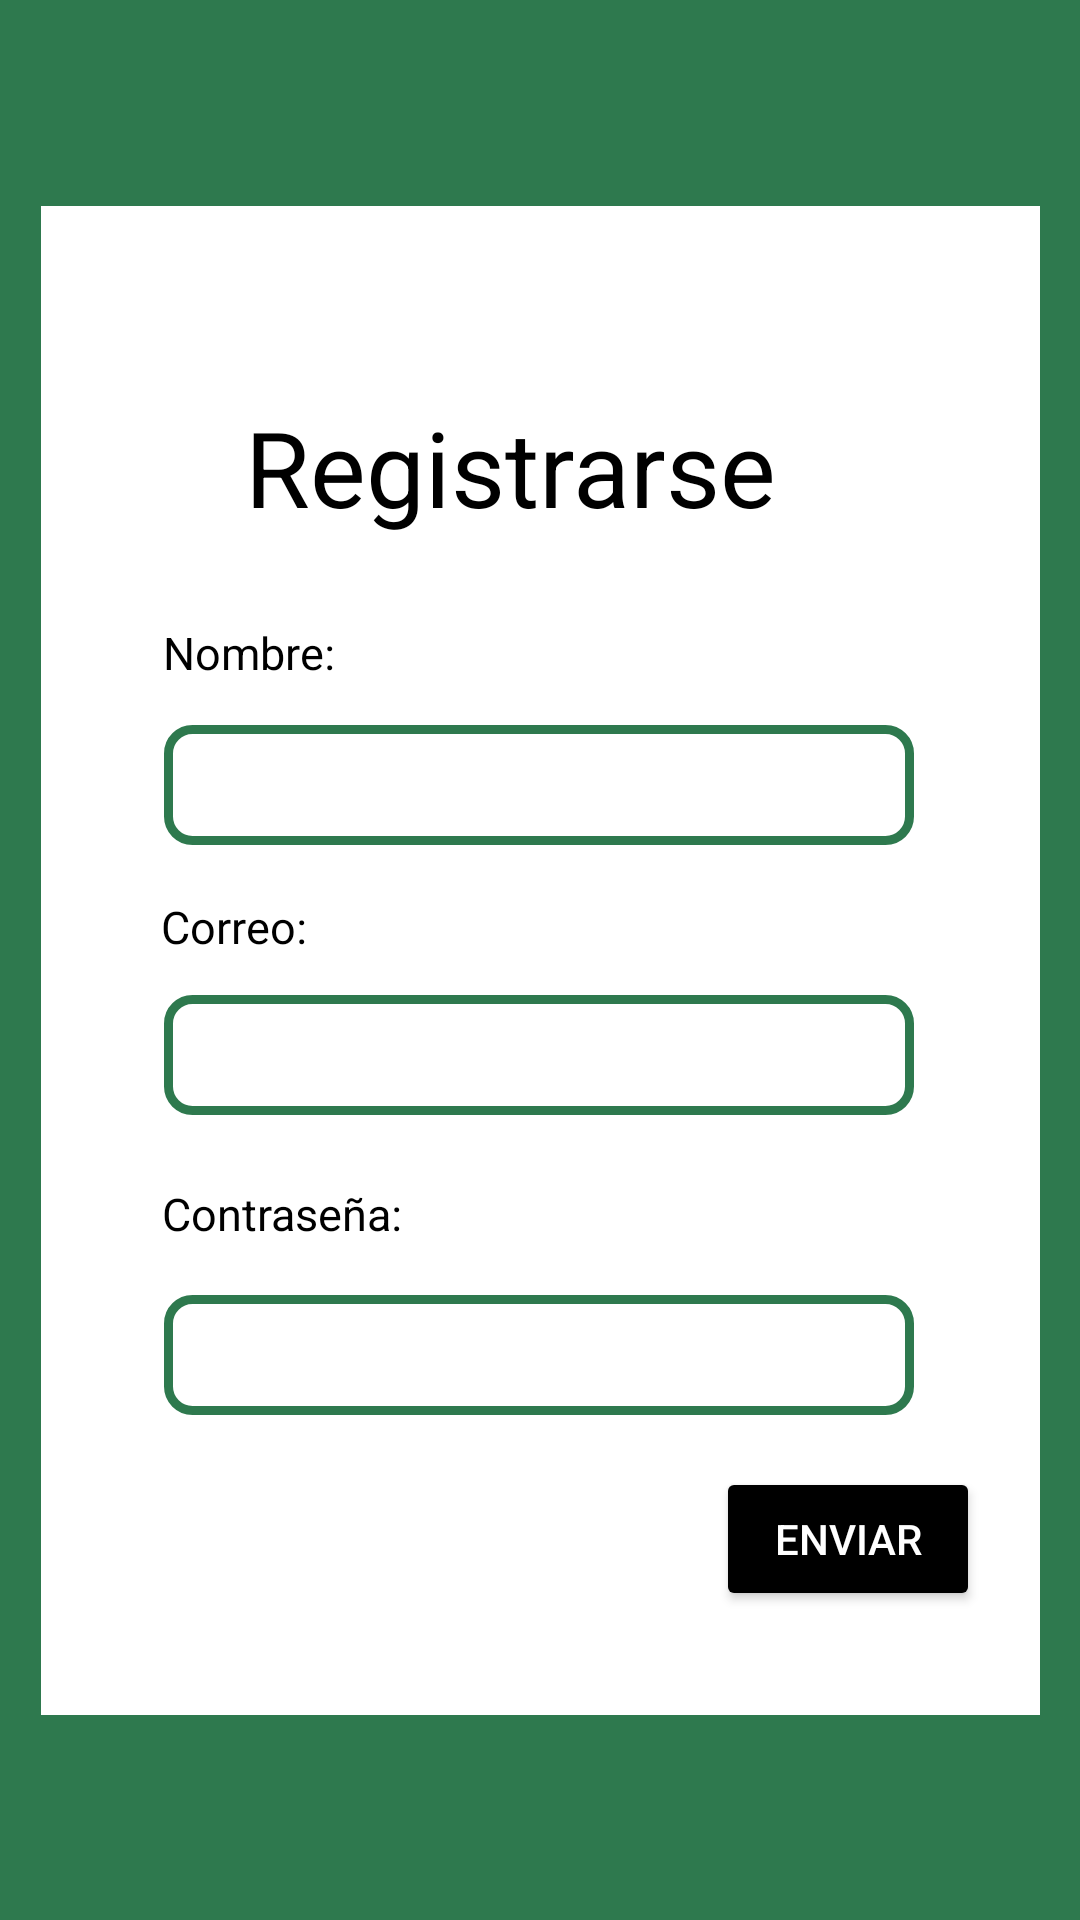

Android layout source for this screen:
<!-- AndroidManifest.xml: application theme Theme.Design.NoActionBar -->
<!-- res/layout/activity_registrarse.xml -->
<?xml version="1.0" encoding="utf-8"?>
<androidx.constraintlayout.widget.ConstraintLayout xmlns:android="http://schemas.android.com/apk/res/android"
    xmlns:app="http://schemas.android.com/apk/res-auto"
    xmlns:tools="http://schemas.android.com/tools"
    android:layout_width="match_parent"
    android:layout_height="match_parent"
    tools:context=".Registrarse"
    android:background="@color/green">

    <View
        android:id="@+id/view"
        android:layout_width="333dp"
        android:layout_height="503dp"
        android:background="@color/white"
        app:layout_constraintBottom_toBottomOf="parent"
        app:layout_constraintEnd_toEndOf="parent"
        app:layout_constraintStart_toStartOf="parent"
        app:layout_constraintTop_toTopOf="parent" />

    <TextView
        android:id="@+id/textView"
        android:layout_width="wrap_content"
        android:layout_height="wrap_content"
        android:text="Registrarse"
        android:textColor="@color/black"
        android:textSize="35dp"
        app:layout_constraintBottom_toBottomOf="@+id/view"
        app:layout_constraintEnd_toEndOf="@+id/view"
        app:layout_constraintHorizontal_bias="0.436"
        app:layout_constraintStart_toStartOf="@+id/view"
        app:layout_constraintTop_toTopOf="parent"
        app:layout_constraintVertical_bias="0.252" />

    <TextView
        android:id="@+id/textView7"
        android:layout_width="wrap_content"
        android:layout_height="wrap_content"
        android:text="Nombre:"
        android:textColor="@color/black"
        android:textSize="15dp"
        app:layout_constraintBottom_toTopOf="@+id/editText"
        app:layout_constraintEnd_toEndOf="@+id/view"
        app:layout_constraintHorizontal_bias="0.148"
        app:layout_constraintStart_toStartOf="@+id/view"
        app:layout_constraintTop_toBottomOf="@+id/textView"
        app:layout_constraintVertical_bias="0.666" />

    <EditText
        android:id="@+id/editText"
        android:layout_width="250dp"
        android:layout_height="40dp"
        android:background="@drawable/inputborder"
        android:padding="10dp"
        android:textColor="@color/black"
        app:layout_constraintBottom_toBottomOf="@+id/view"
        app:layout_constraintEnd_toEndOf="@+id/view"
        app:layout_constraintHorizontal_bias="0.493"
        app:layout_constraintStart_toStartOf="@+id/view"
        app:layout_constraintTop_toBottomOf="@+id/textView"
        app:layout_constraintVertical_bias="0.178" />


    <TextView
        android:id="@+id/textView2"
        android:layout_width="wrap_content"
        android:layout_height="wrap_content"
        android:text="Correo:"
        android:textColor="@color/black"
        android:textSize="15dp"
        app:layout_constraintBottom_toBottomOf="@+id/view"
        app:layout_constraintEnd_toEndOf="@+id/view"
        app:layout_constraintHorizontal_bias="0.141"
        app:layout_constraintStart_toStartOf="@+id/view"
        app:layout_constraintTop_toBottomOf="@+id/editText"
        app:layout_constraintVertical_bias="0.063" />

    <EditText
        android:inputType="textEmailAddress"
        android:id="@+id/editText2"
        android:layout_width="250dp"
        android:layout_height="40dp"
        android:background="@drawable/inputborder"
        android:padding="10dp"
        android:textColor="@color/black"
        app:layout_constraintBottom_toBottomOf="@+id/view"
        app:layout_constraintEnd_toEndOf="@+id/view"
        app:layout_constraintHorizontal_bias="0.493"
        app:layout_constraintStart_toStartOf="@+id/view"
        app:layout_constraintTop_toBottomOf="@+id/textView2"
        app:layout_constraintVertical_bias="0.06" />

    <TextView
        android:id="@+id/textView8"
        android:layout_width="wrap_content"
        android:layout_height="wrap_content"
        android:text="Contraseña:"
        android:textColor="@color/black"
        android:textSize="15dp"
        app:layout_constraintBottom_toBottomOf="@+id/view"
        app:layout_constraintEnd_toEndOf="@+id/view"
        app:layout_constraintHorizontal_bias="0.159"
        app:layout_constraintStart_toStartOf="@+id/view"
        app:layout_constraintTop_toBottomOf="@+id/editText2"
        app:layout_constraintVertical_bias="0.126" />

    <EditText
        android:inputType="textPassword"
        android:layout_width="250dp"
        android:layout_height="40dp"
        android:background="@drawable/inputborder"
        android:padding="10dp"
        android:textColor="@color/black"
        app:layout_constraintBottom_toBottomOf="@+id/view"
        app:layout_constraintEnd_toEndOf="@+id/view"
        app:layout_constraintHorizontal_bias="0.493"
        app:layout_constraintStart_toStartOf="@+id/view"
        app:layout_constraintTop_toBottomOf="@+id/textView8"
        app:layout_constraintVertical_bias="0.144" />

    <Button
        android:layout_width="wrap_content"
        android:layout_height="wrap_content"
        android:text="Enviar"
        android:backgroundTint="@color/black"
        app:layout_constraintBottom_toBottomOf="@+id/view"
        app:layout_constraintEnd_toEndOf="@+id/view"
        app:layout_constraintHorizontal_bias="0.918"
        app:layout_constraintStart_toStartOf="@+id/view"
        app:layout_constraintTop_toBottomOf="@+id/editText2"
        app:layout_constraintVertical_bias="0.771"
        android:onClick="Enviar"
        />

</androidx.constraintlayout.widget.ConstraintLayout>
<!-- resources referenced by this layout -->
<resources>
  <color name="black">#FF000000</color>
  <color name="green">#2e794e</color>
  <color name="white">#FFFFFFFF</color>
  <!-- drawable inputborder (drawable) -->
  <shape xmlns:android="http://schemas.android.com/apk/res/android"
      android:shape="rectangle">
  
      <solid
          android:color="#FFFFFF"
      /> 
      <corners
          android:radius="8dp"
      /> 
      <stroke
          android:color="@color/green"
          android:width="3dp"
      /> 
  
  </shape>
</resources>
